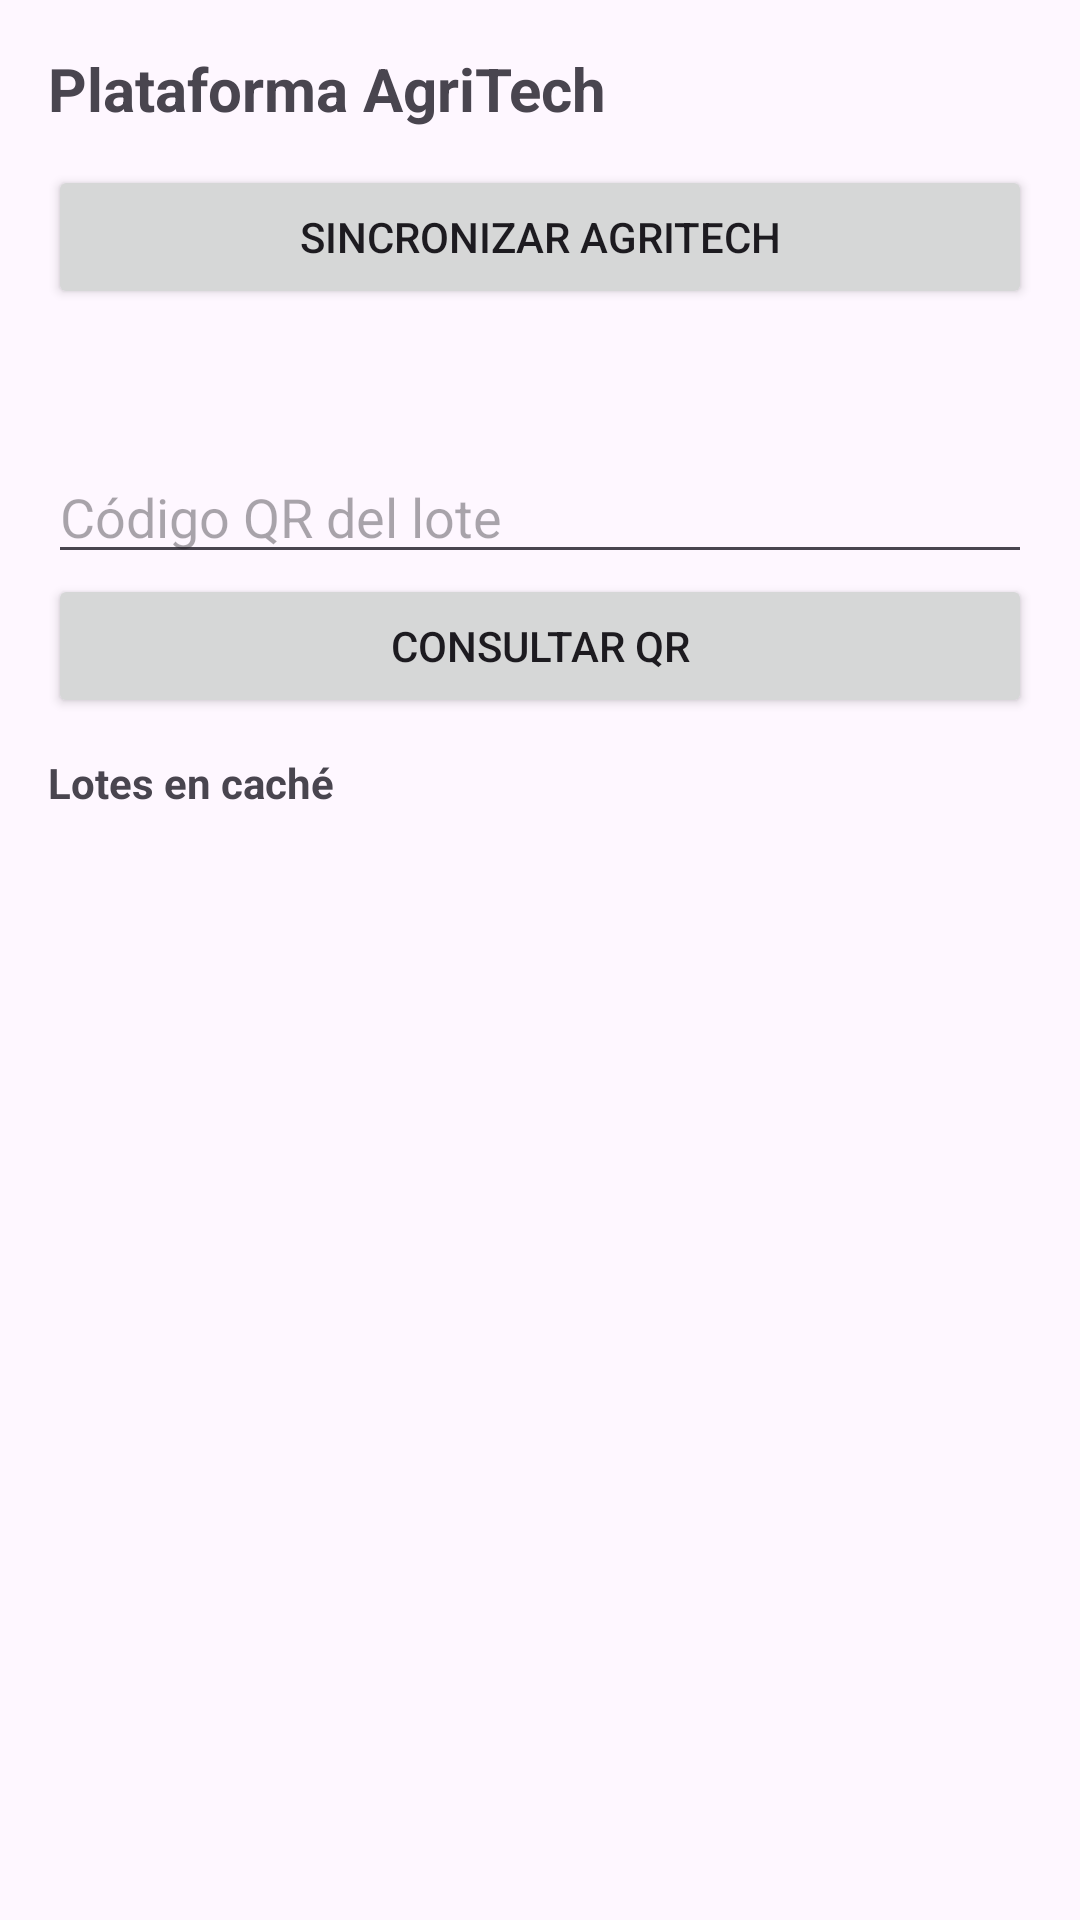

Produce the Android XML layout that renders to this screen, including the resource entries it uses.
<!-- AndroidManifest.xml: application theme Theme.AgroERP -->
<!-- res/layout/fragment_eatp.xml -->
<?xml version="1.0" encoding="utf-8"?>
<LinearLayout xmlns:android="http://schemas.android.com/apk/res/android"
    android:layout_width="match_parent"
    android:layout_height="match_parent"
    android:orientation="vertical"
    android:padding="16dp">

    <TextView
        android:layout_width="match_parent"
        android:layout_height="wrap_content"
        android:text="@string/nav_eatp"
        android:textSize="20sp"
        android:textStyle="bold" />

    <Button
        android:id="@+id/btnSync"
        android:layout_width="match_parent"
        android:layout_height="wrap_content"
        android:layout_marginTop="12dp"
        android:text="@string/eatp_sync_status" />

    <TextView
        android:id="@+id/statusText"
        android:layout_width="match_parent"
        android:layout_height="wrap_content"
        android:layout_marginTop="16dp"
        android:textSize="14sp" />

    <EditText
        android:id="@+id/qrInput"
        android:layout_width="match_parent"
        android:layout_height="wrap_content"
        android:layout_marginTop="12dp"
        android:hint="@string/eatp_qr_hint" />

    <Button
        android:id="@+id/btnQr"
        android:layout_width="match_parent"
        android:layout_height="wrap_content"
        android:text="@string/eatp_scan_qr" />

    <TextView
        android:layout_width="match_parent"
        android:layout_height="wrap_content"
        android:layout_marginTop="12dp"
        android:text="@string/eatp_lots_label"
        android:textStyle="bold" />

    <TextView
        android:id="@+id/lotsText"
        android:layout_width="match_parent"
        android:layout_height="wrap_content"
        android:layout_marginTop="8dp"
        android:textSize="13sp" />
</LinearLayout>
<!-- resources referenced by this layout -->
<resources>
  <string name="eatp_lots_label">Lotes en caché</string>
  <string name="eatp_qr_hint">Código QR del lote</string>
  <string name="eatp_scan_qr">Consultar QR</string>
  <string name="eatp_sync_status">Sincronizar AgriTech</string>
  <string name="nav_eatp">Plataforma AgriTech</string>
  <style name="Theme.AgroERP" parent="Theme.Material3.Light.NoActionBar">
          <item name="colorPrimary">#1b5e3b</item>
          <item name="colorPrimaryVariant">#164d31</item>
          <item name="colorOnPrimary">@android:color/white</item>
      </style>
</resources>
